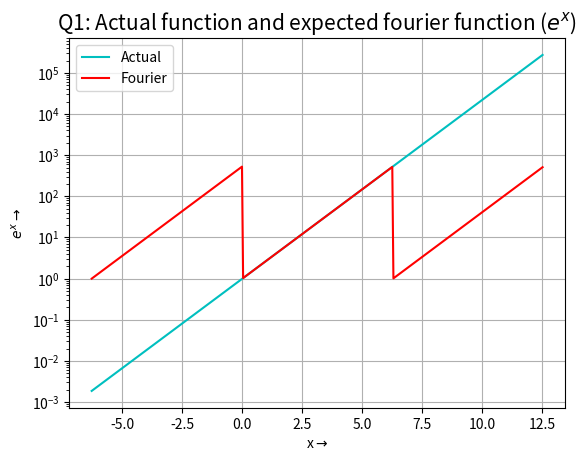
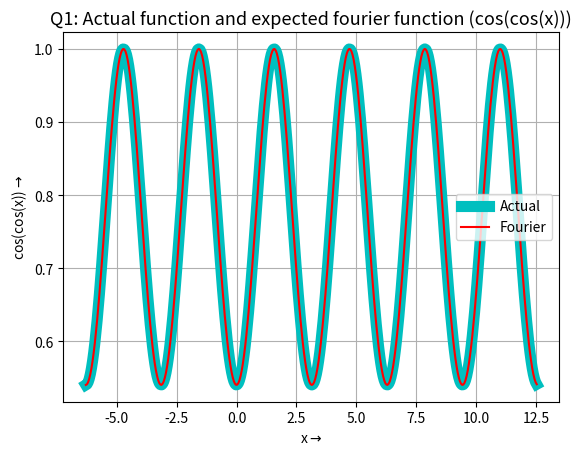
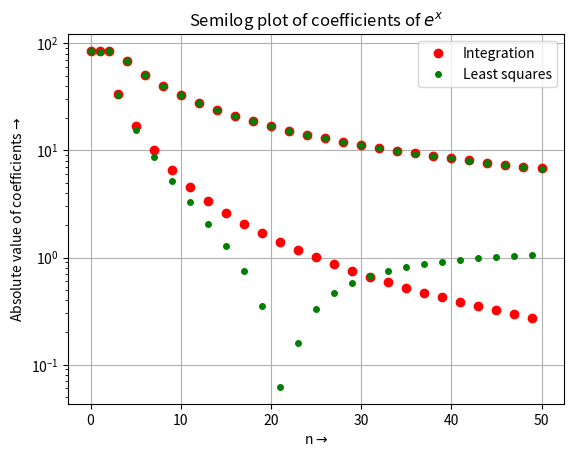
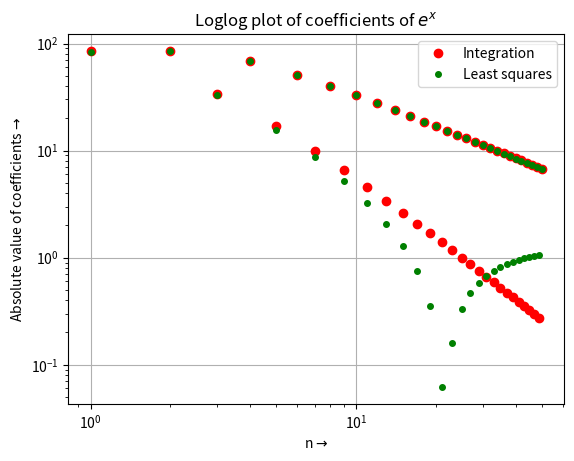
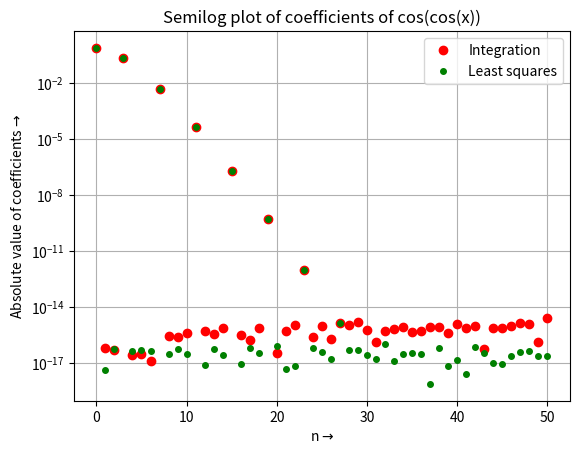
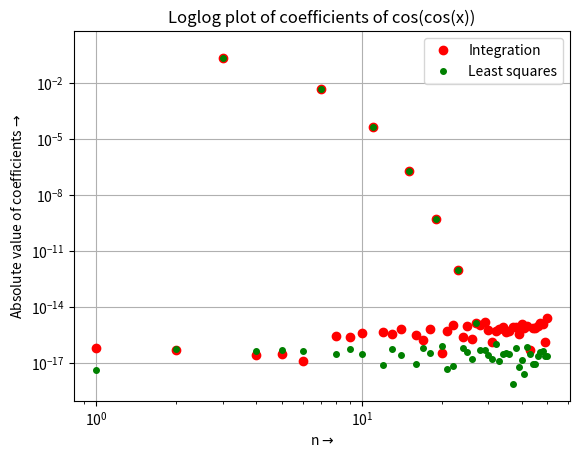
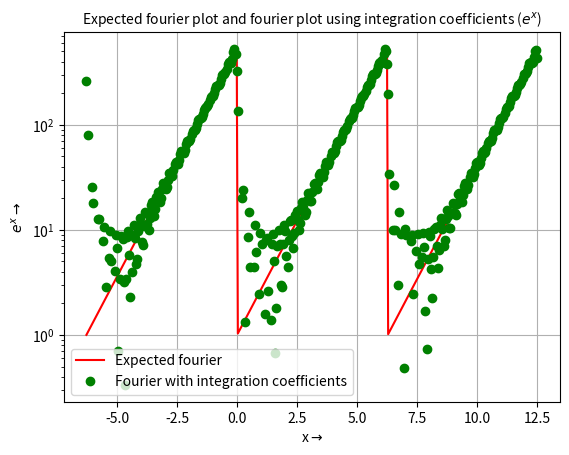
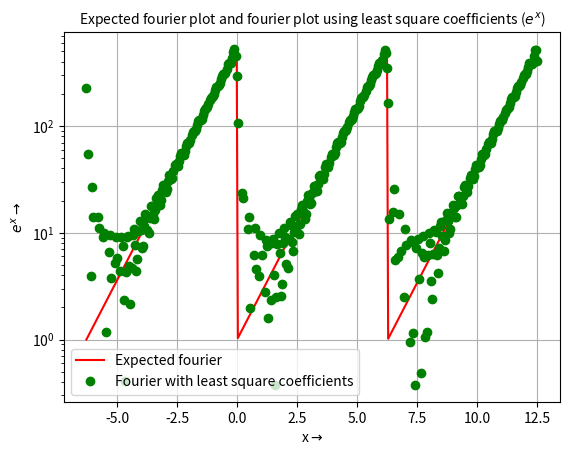
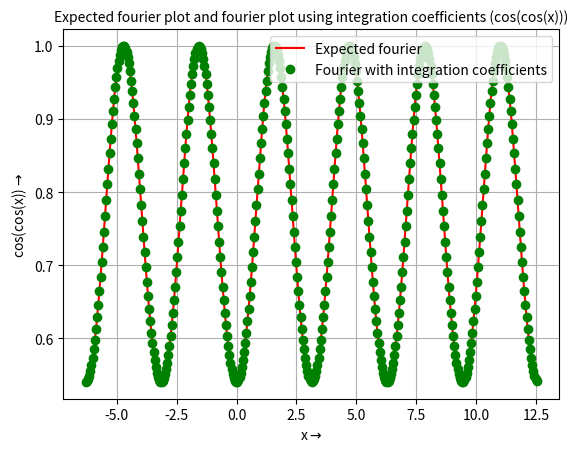
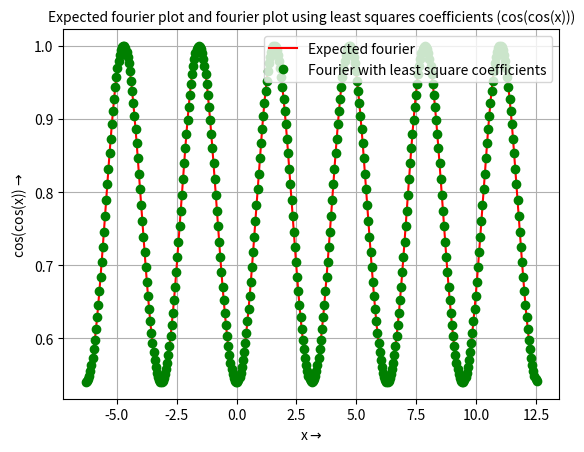

Python code for these plots, in order:
"""
************** Python program to find the fourier coefficients of two given functions ************

In this code, the first 51 fourier coefficents of functions exp(x) and cos(cos(x)) are found, the functions are plotted
for certain samples of 'x' and the fourier coefficients are also plotted. The coefficients are obtained in two methods:

1. Using integration formulae
2. Using least squares approximation

The function values are calculated using these coefficients as well and they are also plotted.

Done by: V. Ruban Vishnu Pandian 
Date of completion: 13/03/2021

Command line usage: ipython3 EE2703_ASSIGN3_EE19B138.py <Non-default value for number of 'x' sample> <Non-default value for maximum coefficient index>

The last two arguments are optional, but if they are entered, they must occur in pairs, i.e., if non-default value is passed
only to one of the variables, then pass the default value to other variable as well. Passing only one value will create ambiguity.
"""

from __future__ import print_function
from sys import argv, exit     
import matplotlib.pyplot as plt
import scipy.integrate as sp
import scipy
import numpy as np                  #Importing the libraries needed for the code

N = 401
num = 25
arrow = "$\\rightarrow$"       #Creating some variables for further use

if len(argv)>=4 or len(argv)==2:
    print("\nInvalid number of command line arguments. Usage: %s" % argv)
    print("Provide only valid arguments and remove/add the extra/required arguments.\n")
    exit()       #If the number of arguments is not valid (It can be 1 or 3), then this error message is printed
elif len(argv)==3:
    try:
        N_temp = int(argv[1])
        num_temp = int(argv[2])
    except:
        print("\nThe non-default values passed are not valid. Pass valid arguments.\n")
        exit()    #The non-default values (if entered any), are checked whether they are integers or not 

    if N_temp<400 or num_temp<25:
        print("\nThe number of 'x' samples should be atleast 400 and the max. coefficient index should be atleast 25.")
        print("This ensures the fourier approximations are reasonable.")
        print("Hence, please enter valid non-default arguments.\n")
        exit()    #If the non-default values passed are less than the default values, this error message is printed
    else:
        N = N_temp+1;
        num = num_temp;  #If everything goes well, the variables are just updated accordingly with the non-default vales

"""
Modular functions: 9 functions are coded below and each function is a module. Detailed explanations about these
functions are provided in the report.
"""
def expon(a):
    return np.exp(a)   #Function to return exp(x)

def coscos(a):
    return np.cos(np.cos(a))      #Function to return cos(cos(x))

def u(x,k,func):
    val = func(x)*np.cos(k*x)    #Helper function used in cosine term coefficient calculator fucntion  
    return val

def v(x,k,func):
    val = func(x)*np.sin(k*x)    #Helper function used in sine term coefficient calculator fucntion
    return val

def f_coeff_cos(k,func):
    integ = sp.quad(u,0,2*np.pi,args=(k,func))    
    integ = integ[0]
    if k==0:
        return integ/(2*np.pi)
    else: 
        return integ/np.pi       #Function to calculate and return cosine term fourier coefficient

def f_coeff_sin(k,func):
    integ = sp.quad(v,0,2*np.pi,args=(k,func))
    integ = integ[0]
    return integ/np.pi           #Function to calculate and return sine term fourier coefficient

def coeff_vector(num,func):
    vec = np.zeros((2*num+1,1))
    vec[0][0] = f_coeff_cos(0,func)
    for i in range(1,num+1):
        vec[2*i-1][0] = f_coeff_cos(i,func)
        vec[2*i][0] = f_coeff_sin(i,func)      #Function to generate the coefficient column vector.
    return vec                                 #Length of this vector to be generated is taken as an input 

def matrix_gen(num,x):
    n = x.shape[0]
    mat = np.ones((n,1))
    for i in range(1,num+1):
        mat = np.c_[mat,np.cos(x*i)]
        mat = np.c_[mat,np.sin(x*i)]
    return mat                                 #Function to generate the matrix given in the assignment

def fourier_func(num,x,func):
    vec = coeff_vector(num,func)
    mat = matrix_gen(num,x)
    func_vals = np.dot(mat,vec)                #Function to calculate the function values using fourier coefficients
    return func_vals                           #vector and matrix obtained from the previous two functions


num_vec = np.array([[i for i in range(2*num+1)]])    
num_vec = num_vec.T                       #The indices array (0,1,2...51 by default) is generated for plotting purposes

vec = np.linspace(-2*np.pi,4*np.pi,N)
vec = vec[:-1]; vec.shape = (N-1,1)       #The array containing samples of independent variable 'x' is generated 
                                          #(Contains 400 samples by default) 
vec_period = vec%(2*np.pi)                #The periodic array (with period = 2*pi) is generated by using the remainder operator 

vectemp = np.linspace(0,2*np.pi,N)
vectemp = vectemp[:-1]; vectemp.shape = (N-1,1) 
#The training data array (for obtaining the least squares solution) is generated (Contains 400 samples by default) 

mat_temp = matrix_gen(num,vectemp)
coeff_vec_exp_integ = coeff_vector(num,expon)
coeff_vec_coscos_integ = coeff_vector(num,coscos)
coeff_vec_exp_lst = scipy.linalg.lstsq(mat_temp,expon(vectemp))[0]
coeff_vec_coscos_lst = scipy.linalg.lstsq(mat_temp,coscos(vectemp))[0]
#The matrix and the coefficients vectors are generated and will be used for plotting purposes

coeff_error_exp = np.abs(coeff_vec_exp_integ-coeff_vec_exp_lst)
coeff_error_coscos = np.abs(coeff_vec_coscos_integ-coeff_vec_coscos_lst)
print('\nMaximum deviation in fourier coefficients (integration and least squares) of exp(x) is %e' % np.max(coeff_error_exp))
print('Maximum deviation in fourier coefficients (integration and least squares) of cos(cos(x)) is %e\n' % np.max(coeff_error_coscos))
#The maximum deviation in the absolute differences of the coefficients obtained due to integration and least squares
#method is found and printed

#10 expected figures are generated and plotted. The code to do that is given below:
plt.figure(1)
plt.semilogy(vec,expon(vec),'c')
plt.semilogy(vec,expon(vec_period),'r')
plt.legend(["Actual","Fourier"])
plt.xlabel('x'+arrow)
plt.ylabel('$e^x$'+arrow)
plt.title('Q1: Actual function and expected fourier function ($e^x$)',fontsize=15)
plt.grid(True)

plt.figure(2)
plt.plot(vec,coscos(vec),'c',linewidth=8)
plt.plot(vec,coscos(vec_period),'r')
plt.legend(["Actual","Fourier"])
plt.xlabel('x'+arrow)
plt.ylabel('cos(cos(x))'+arrow)
plt.title('Q1: Actual function and expected fourier function (cos(cos(x)))',fontsize=13)
plt.grid(True)

plt.figure(3)
plt.semilogy(num_vec,np.abs(coeff_vec_exp_integ),'ro')
plt.semilogy(num_vec,np.abs(coeff_vec_exp_lst),'go',markersize=4)
plt.legend(["Integration","Least squares"])
plt.xlabel('n'+arrow)
plt.ylabel('Absolute value of coefficients'+arrow)
plt.title('Semilog plot of coefficients of $e^x$')
plt.grid(True)

plt.figure(4)
plt.loglog(num_vec,np.abs(coeff_vec_exp_integ),'ro')
plt.loglog(num_vec,np.abs(coeff_vec_exp_lst),'go',markersize=4)
plt.legend(["Integration","Least squares"])
plt.xlabel('n'+arrow)
plt.ylabel('Absolute value of coefficients'+arrow)
plt.title('Loglog plot of coefficients of $e^x$')
plt.grid(True)

plt.figure(5)
plt.semilogy(num_vec,np.abs(coeff_vec_coscos_integ),'ro')
plt.semilogy(num_vec,np.abs(coeff_vec_coscos_lst),'go',markersize=4)
plt.legend(["Integration","Least squares"])
plt.xlabel('n'+arrow)
plt.ylabel('Absolute value of coefficients'+arrow)
plt.title('Semilog plot of coefficients of cos(cos(x))')
plt.grid(True)

plt.figure(6)
plt.loglog(num_vec,np.abs(coeff_vec_coscos_integ),'ro')
plt.loglog(num_vec,np.abs(coeff_vec_coscos_lst),'go',markersize=4)
plt.legend(["Integration","Least squares"])
plt.xlabel('n'+arrow)
plt.ylabel('Absolute value of coefficients'+arrow)
plt.title('Loglog plot of coefficients of cos(cos(x))')
plt.grid(True)

plt.figure(7)
plt.semilogy(vec,expon(vec_period),'r')
plt.semilogy(vec,fourier_func(num,vec,expon),'go')
plt.legend(["Expected fourier","Fourier with integration coefficients"])
plt.xlabel('x'+arrow)
plt.ylabel('$e^x$'+arrow)
plt.title('Expected fourier plot and fourier plot using integration coefficients ($e^x$)',fontsize=10)
plt.grid(True)

plt.figure(8)
plt.semilogy(vec,expon(vec_period),'r')
plt.semilogy(vec,np.dot(matrix_gen(num,vec),coeff_vec_exp_lst),'go')
plt.legend(["Expected fourier","Fourier with least square coefficients"])
plt.xlabel('x'+arrow)
plt.ylabel('$e^x$'+arrow)
plt.title('Expected fourier plot and fourier plot using least square coefficients ($e^x$)',fontsize=10)
plt.grid(True)

plt.figure(9)
plt.plot(vec,coscos(vec_period),'r')
plt.plot(vec,fourier_func(num,vec,coscos),'go')
plt.legend(["Expected fourier","Fourier with integration coefficients"],loc='upper right')
plt.xlabel('x'+arrow)
plt.ylabel('cos(cos(x))'+arrow)
plt.title('Expected fourier plot and fourier plot using integration coefficients (cos(cos(x)))',fontsize=10)
plt.grid(True)

plt.figure(10)
plt.plot(vec,coscos(vec_period),'r')
plt.plot(vec,np.dot(matrix_gen(num,vec),coeff_vec_coscos_lst),'go')
plt.legend(["Expected fourier","Fourier with least square coefficients"],loc='upper right')
plt.xlabel('x'+arrow)
plt.ylabel('cos(cos(x))'+arrow)
plt.title('Expected fourier plot and fourier plot using least squares coefficients (cos(cos(x)))',fontsize=10)
plt.grid(True)

plt.show() #To show the generated plots
#End of the code 
